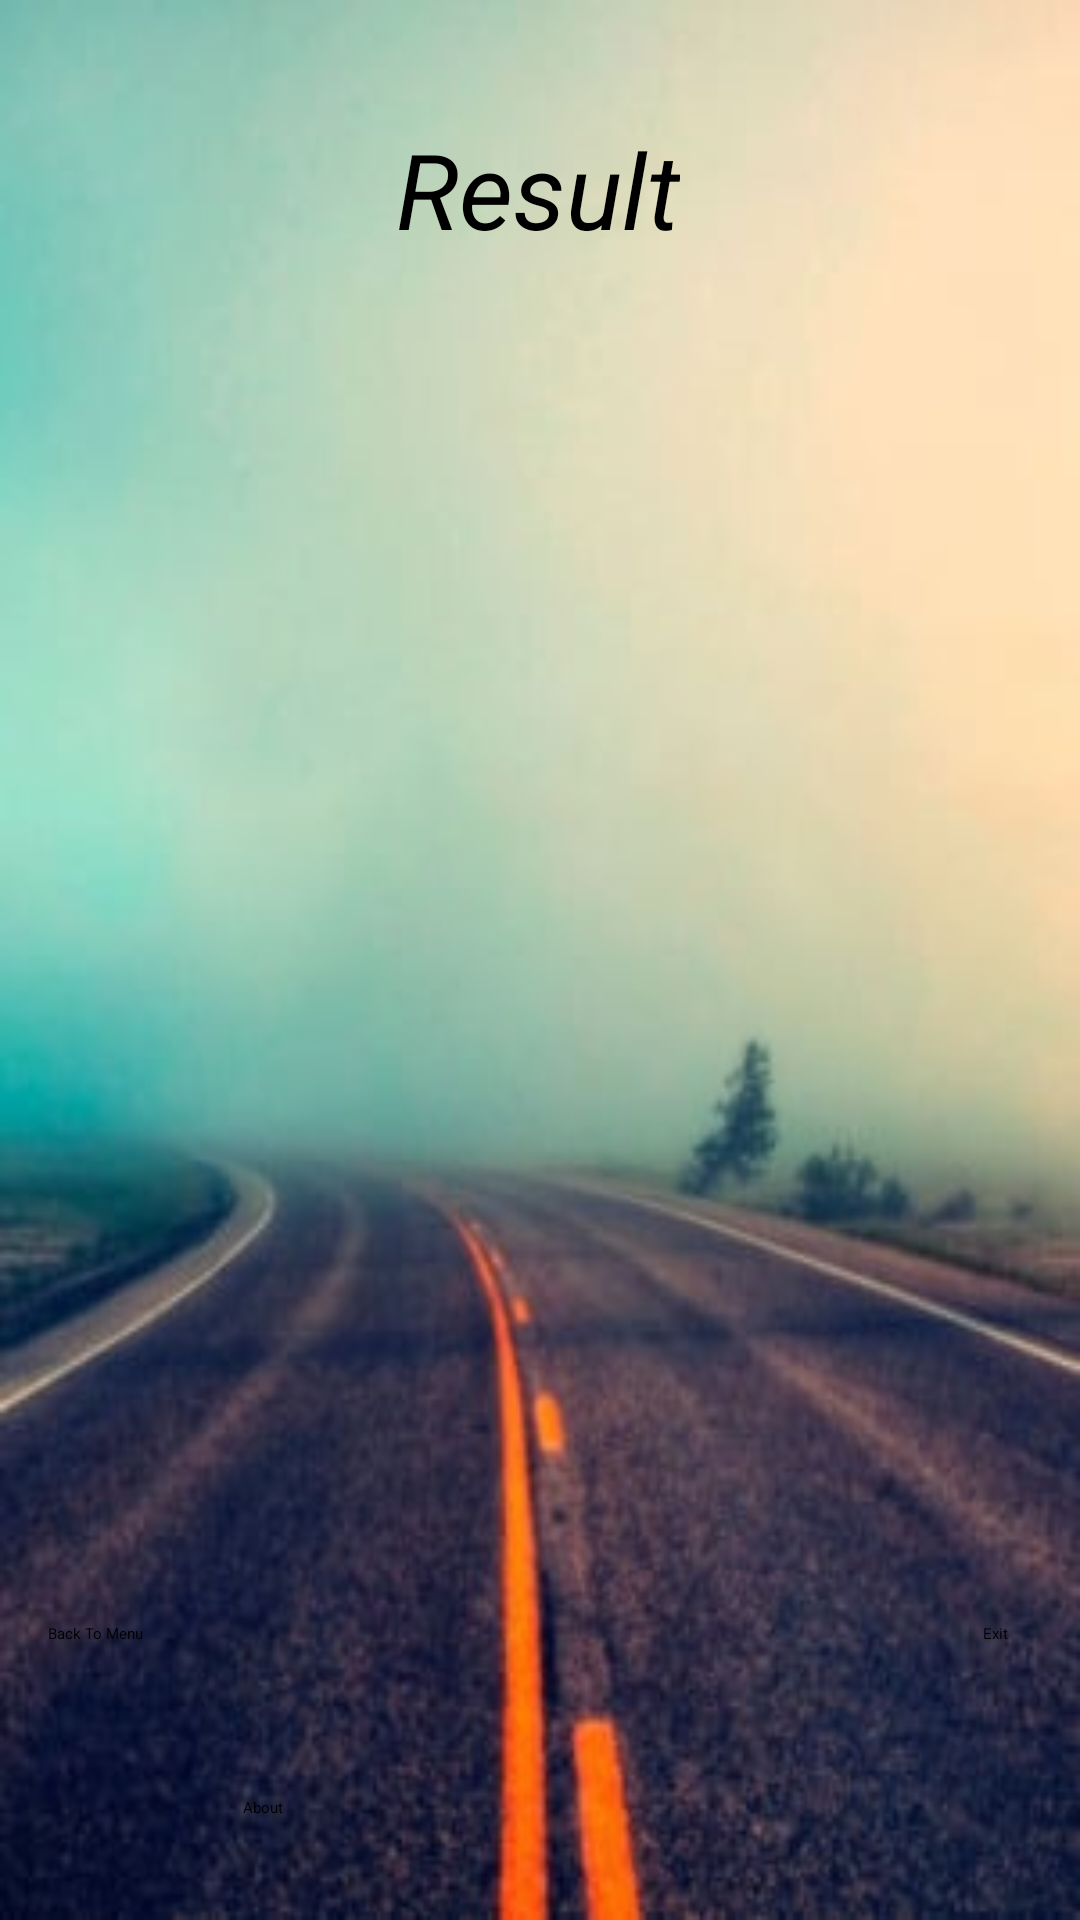

Here is an Android app screen rendered from its layout file. Give the layout XML and the strings, colors and styles it references.
<!-- AndroidManifest.xml: application theme Theme.AndroidProject -->
<!-- res/layout/activity_result.xml -->
<?xml version="1.0" encoding="utf-8"?>
<androidx.constraintlayout.widget.ConstraintLayout xmlns:android="http://schemas.android.com/apk/res/android"
    xmlns:app="http://schemas.android.com/apk/res-auto"
    xmlns:tools="http://schemas.android.com/tools"
    android:layout_width="match_parent"
    android:layout_height="match_parent"
    android:background="@drawable/road"
    tools:context=".Result">


    <TextView
        android:id="@+id/textView7"
        android:layout_width="wrap_content"
        android:layout_height="wrap_content"
        android:text="@string/result"
        android:textSize="35dp"
        android:textColor="@color/black"
        android:textStyle="italic"
        app:layout_constraintBottom_toBottomOf="parent"
        app:layout_constraintEnd_toEndOf="parent"
        app:layout_constraintHorizontal_bias="0.498"
        app:layout_constraintStart_toStartOf="parent"
        app:layout_constraintTop_toTopOf="parent"
        app:layout_constraintVertical_bias="0.067" />

    <EditText
        android:id="@+id/res"
        android:layout_width="wrap_content"
        android:layout_height="wrap_content"
        android:layout_marginTop="56dp"
        android:ems="15"
        android:textStyle="bold"
        android:textColor="@color/black"
        android:gravity="start|top"
        android:inputType="textMultiLine"
        app:layout_constraintBottom_toBottomOf="@+id/imageView3"
        app:layout_constraintEnd_toEndOf="parent"
        app:layout_constraintHorizontal_bias="0.497"
        app:layout_constraintStart_toStartOf="parent"
        app:layout_constraintTop_toBottomOf="@+id/textView7"
        app:layout_constraintVertical_bias="0.136"
        tools:ignore="UnknownId" />

    <Button
        android:id="@+id/button4"
        android:layout_width="wrap_content"
        android:layout_height="wrap_content"
        android:layout_marginEnd="24dp"
        android:layout_marginRight="24dp"
        android:layout_marginBottom="92dp"
        android:onClick="exit"
        android:text="@string/exit"
        app:layout_constraintBottom_toBottomOf="parent"
        app:layout_constraintEnd_toEndOf="parent" />

    <Button
        android:id="@+id/button5"
        android:layout_width="wrap_content"
        android:layout_height="wrap_content"
        android:layout_marginStart="16dp"
        android:layout_marginLeft="16dp"
        android:layout_marginBottom="92dp"
        android:onClick="menu"
        android:text="@string/menu"
        app:layout_constraintBottom_toBottomOf="parent"
        app:layout_constraintStart_toStartOf="parent" />

    <Button
        android:id="@+id/button6"
        android:layout_width="wrap_content"
        android:layout_height="wrap_content"
        android:layout_marginStart="33dp"
        android:layout_marginLeft="33dp"
        android:layout_marginBottom="34dp"
        android:text="@string/about"
        android:onClick="about"
        app:layout_constraintBottom_toBottomOf="parent"
        app:layout_constraintStart_toEndOf="@+id/button5" />
</androidx.constraintlayout.widget.ConstraintLayout>
<!-- resources referenced by this layout -->
<resources>
  <!-- drawable road: jpg bitmap (drawable, 19562 bytes) -->
  <string name="about">About</string>
  <string name="exit">Exit</string>
  <string name="menu">Back To Menu</string>
  <string name="result">Result</string>
  <style name="Theme.AndroidProject" parent="Theme.AppCompat.DayNight.DarkActionBar">
          
          <item name="colorPrimary">@color/purple_200</item>
          <item name="colorPrimaryVariant">@color/purple_700</item>
          <item name="colorOnPrimary">@color/black</item>
          
          <item name="colorSecondary">@color/teal_200</item>
          <item name="colorSecondaryVariant">@color/teal_200</item>
          <item name="colorOnSecondary">@color/black</item>
          
          <item name="android:statusBarColor" tools:targetApi="l">?attr/colorPrimaryVariant</item>
          
      </style>
  <!-- not gathered from this repository: default colours our renderer supplied (Android Studio template values) -->
  <color name="purple_200">#FFBB86FC</color>
  <color name="purple_700">#FF3700B3</color>
  <color name="teal_200">#FF03DAC5</color>
  <color name="black">#FF000000</color>
</resources>
